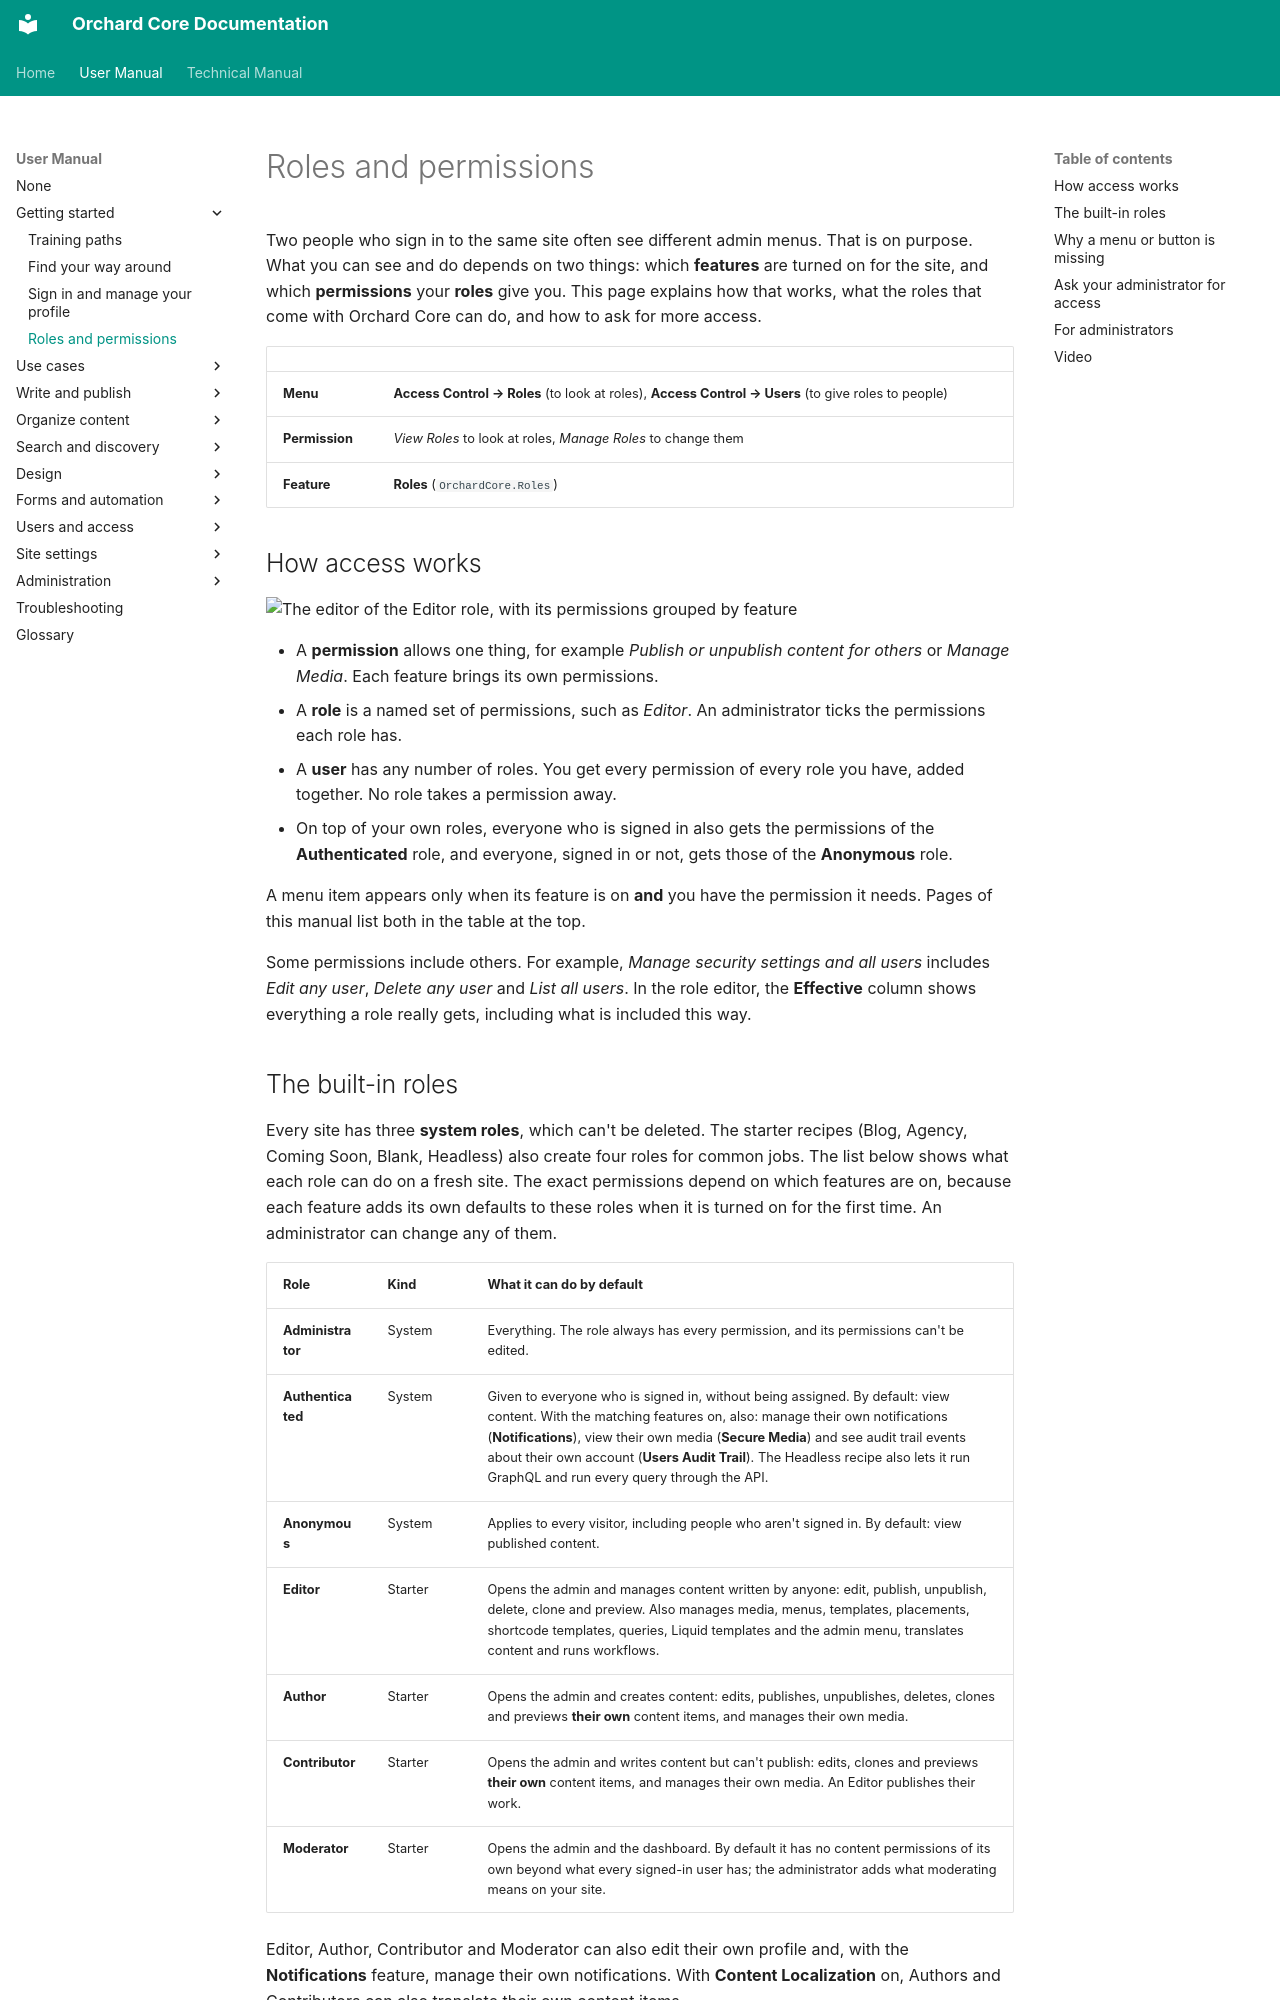

repository: OrchardCMS/OrchardCore · page: user-manual/getting-started/roles-and-permissions/index.html · generator: mkdocs

---
title: Roles and permissions
description: Why two people see different menus, what the built-in roles can do, and how to ask your administrator for access.
technical_manual:
  - reference/modules/Roles/README.md
  - reference/modules/Security/Permissions.md
  - topics/security/roles.md
---

# Roles and permissions

Two people who sign in to the same site often see different admin menus. That is on purpose. What you can see and do depends on two things: which **features** are turned on for the site, and which **permissions** your **roles** give you. This page explains how that works, what the roles that come with Orchard Core can do, and how to ask for more access.

| | |
| --- | --- |
| **Menu** | **Access Control → Roles** (to look at roles), **Access Control → Users** (to give roles to people) |
| **Permission** | *View Roles* to look at roles, *Manage Roles* to change them |
| **Feature** | **Roles** (`OrchardCore.Roles`) |

## How access works

![The editor of the Editor role, with its permissions grouped by feature](images/role-editor.webp)

- A **permission** allows one thing, for example *Publish or unpublish content for others* or *Manage Media*. Each feature brings its own permissions.
- A **role** is a named set of permissions, such as *Editor*. An administrator ticks the permissions each role has.
- A **user** has any number of roles. You get every permission of every role you have, added together. No role takes a permission away.
- On top of your own roles, everyone who is signed in also gets the permissions of the **Authenticated** role, and everyone, signed in or not, gets those of the **Anonymous** role.

A menu item appears only when its feature is on **and** you have the permission it needs. Pages of this manual list both in the table at the top.

Some permissions include others. For example, *Manage security settings and all users* includes *Edit any user*, *Delete any user* and *List all users*. In the role editor, the **Effective** column shows everything a role really gets, including what is included this way.
